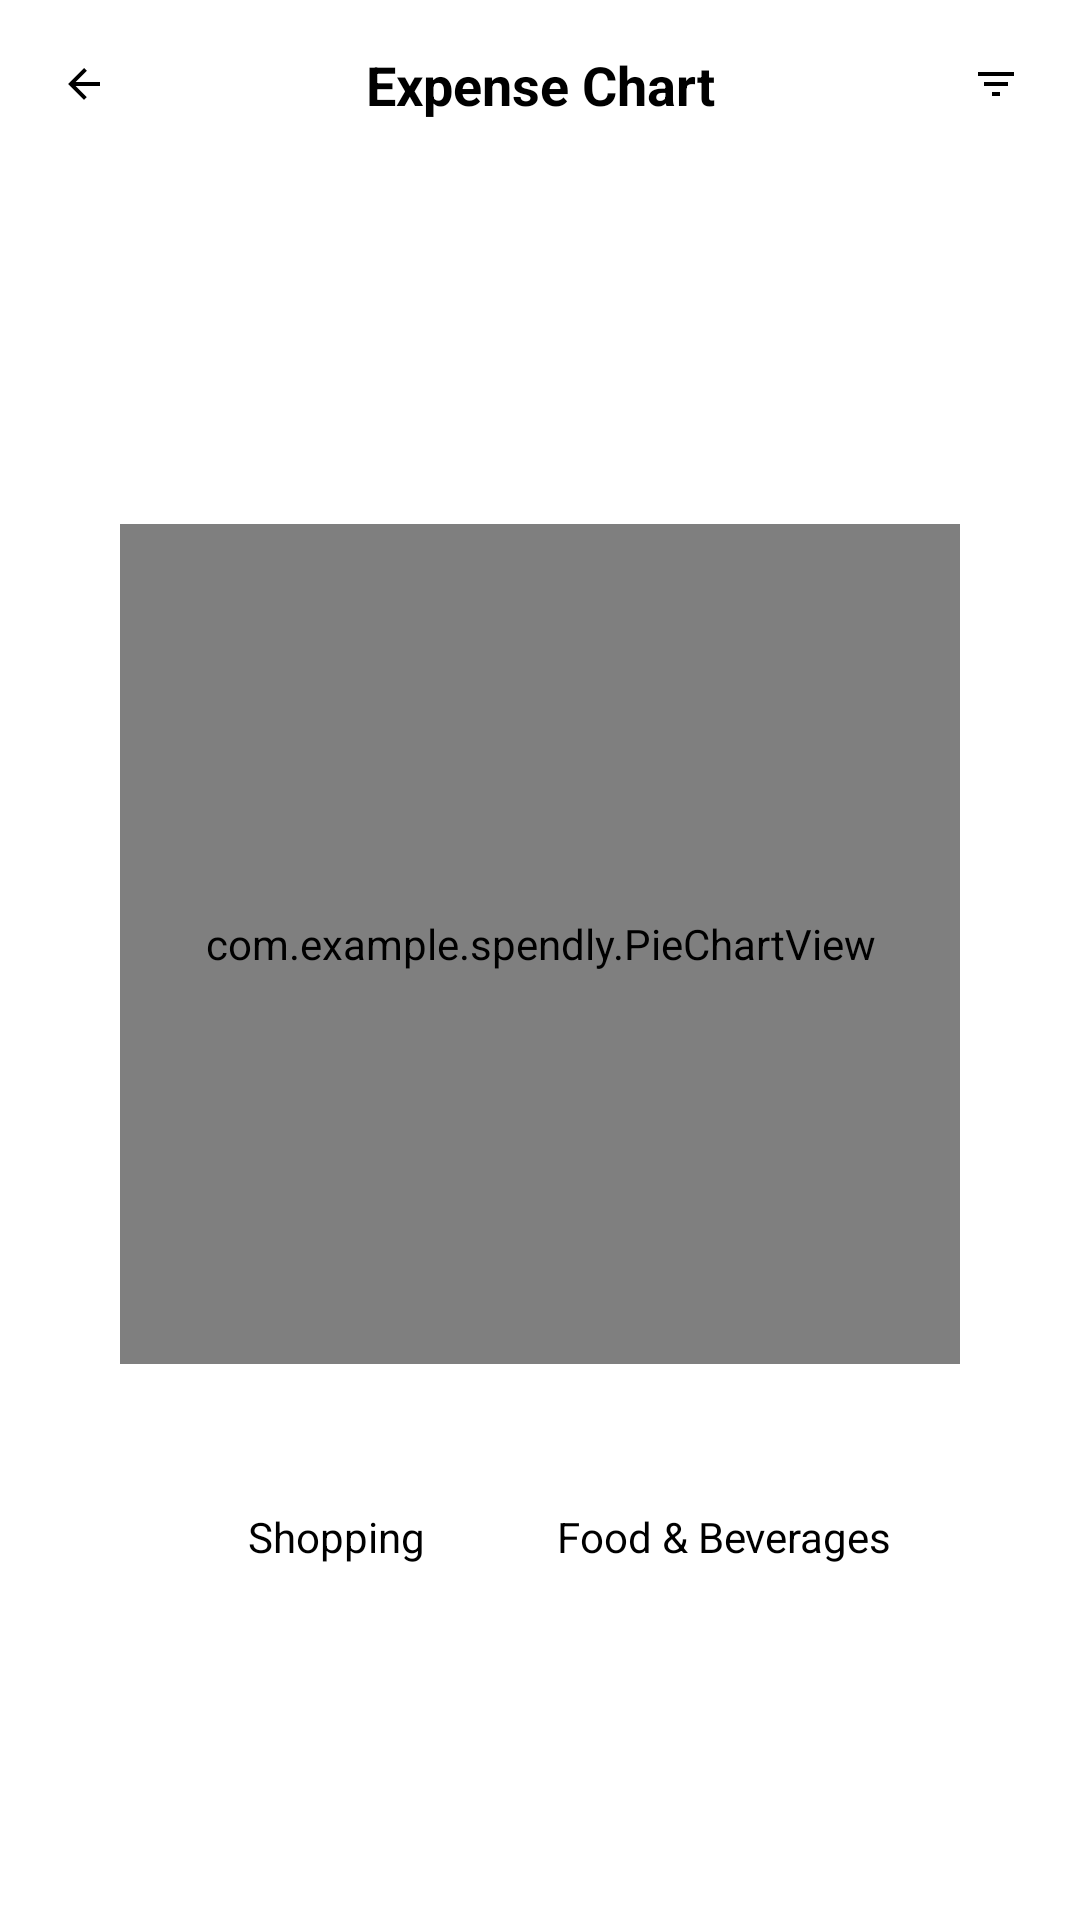

Reconstruct the res/layout file that produces this screen, plus the resources it refers to.
<!-- AndroidManifest.xml: application theme Theme.Spendly -->
<!-- res/layout/activity_expense_chart.xml -->
<?xml version="1.0" encoding="utf-8"?>
<androidx.constraintlayout.widget.ConstraintLayout xmlns:android="http://schemas.android.com/apk/res/android"
    xmlns:app="http://schemas.android.com/apk/res-auto"
    xmlns:tools="http://schemas.android.com/tools"
    android:layout_width="match_parent"
    android:layout_height="match_parent"
    android:background="@color/white"
    tools:context=".activity.ExpenseChartActivity">

    
    <LinearLayout
        android:id="@+id/header_layout"
        android:layout_width="match_parent"
        android:layout_height="wrap_content"
        android:orientation="horizontal"
        android:gravity="center_vertical"
        android:padding="16dp"
        android:background="@color/white"
        app:layout_constraintTop_toTopOf="parent"
        app:layout_constraintStart_toStartOf="parent"
        app:layout_constraintEnd_toEndOf="parent">

        <ImageView
            android:id="@+id/btn_back"
            android:layout_width="24dp"
            android:layout_height="24dp"
            android:src="@drawable/ic_arrow_back"
            android:clickable="true"
            android:focusable="true"
            android:background="?attr/selectableItemBackgroundBorderless"
            android:padding="4dp"
            app:tint="@color/black" />

        <TextView
            android:layout_width="0dp"
            android:layout_height="wrap_content"
            android:layout_weight="1"
            android:text="Expense Chart"
            android:textSize="18sp"
            android:textStyle="bold"
            android:textColor="@color/black"
            android:gravity="center" />

        <ImageView
            android:id="@+id/btn_filter"
            android:layout_width="24dp"
            android:layout_height="24dp"
            android:src="@drawable/ic_filter"
            android:clickable="true"
            android:focusable="true"
            android:background="?attr/selectableItemBackgroundBorderless"
            android:padding="4dp"
            app:tint="@color/black" />

    </LinearLayout>

    
    <LinearLayout
        android:layout_width="match_parent"
        android:layout_height="0dp"
        android:orientation="vertical"
        android:gravity="center"
        android:padding="32dp"
        app:layout_constraintTop_toBottomOf="@id/header_layout"
        app:layout_constraintBottom_toBottomOf="parent"
        app:layout_constraintStart_toStartOf="parent"
        app:layout_constraintEnd_toEndOf="parent">

        
        <com.example.spendly.PieChartView
            android:id="@+id/pie_chart"
            android:layout_width="280dp"
            android:layout_height="280dp"
            android:layout_marginBottom="48dp" />

        
        <LinearLayout
            android:layout_width="wrap_content"
            android:layout_height="wrap_content"
            android:orientation="horizontal"
            android:gravity="center">

            
            <LinearLayout
                android:layout_width="wrap_content"
                android:layout_height="wrap_content"
                android:orientation="horizontal"
                android:gravity="center_vertical"
                android:layout_marginEnd="24dp">

                <View
                    android:layout_width="12dp"
                    android:layout_height="12dp"
                    android:background="@drawable/legend_circle_pink"
                    android:layout_marginEnd="8dp" />

                <TextView
                    android:layout_width="wrap_content"
                    android:layout_height="wrap_content"
                    android:text="Shopping"
                    android:textSize="14sp"
                    android:textColor="@color/black" />

            </LinearLayout>

            
            <LinearLayout
                android:layout_width="wrap_content"
                android:layout_height="wrap_content"
                android:orientation="horizontal"
                android:gravity="center_vertical">

                <View
                    android:layout_width="12dp"
                    android:layout_height="12dp"
                    android:background="@drawable/legend_circle_orange"
                    android:layout_marginEnd="8dp" />

                <TextView
                    android:layout_width="wrap_content"
                    android:layout_height="wrap_content"
                    android:text="Food &amp; Beverages"
                    android:textSize="14sp"
                    android:textColor="@color/black" />

            </LinearLayout>

        </LinearLayout>

    </LinearLayout>

</androidx.constraintlayout.widget.ConstraintLayout>
<!-- resources referenced by this layout -->
<resources>
  <color name="black">#FF000000</color>
  <color name="white">#FFFFFFFF</color>
  <!-- drawable ic_arrow_back (drawable) -->
  <?xml version="1.0" encoding="utf-8"?>
  <vector xmlns:android="http://schemas.android.com/apk/res/android"
      android:width="24dp"
      android:height="24dp"
      android:viewportWidth="24"
      android:viewportHeight="24">
  
      <path
          android:fillColor="#000000"
          android:pathData="M20,11H7.83l5.59,-5.59L12,4l-8,8 8,8 1.41,-1.41L7.83,13H20v-2z" />
  
  </vector>
  <!-- drawable ic_filter (drawable) -->
  <?xml version="1.0" encoding="utf-8"?>
  <vector xmlns:android="http://schemas.android.com/apk/res/android"
      android:width="24dp"
      android:height="24dp"
      android:viewportWidth="24"
      android:viewportHeight="24">
  
      <path
          android:fillColor="#1F2937"
          android:pathData="M10,18h4v-2h-4v2zM3,6v2h18L21,6L3,6zM6,13h12v-2L6,11v2z" />
  
  </vector>
  <style name="Theme.Spendly" parent="Base.Theme.Spendly" />
  <style name="Base.Theme.Spendly" parent="Theme.Material3.DayNight.NoActionBar">
          <item name="colorPrimary">@color/colorPrimary</item>
          <item name="colorOnPrimary">@color/colorButtonText</item>
          <item name="android:colorBackground">@color/colorBackground</item>
          <item name="colorSurface">@color/colorCardBackground</item>
          <item name="colorOnSurface">@color/colorPrimaryText</item>
          <item name="colorSecondary">@color/colorAccent</item>
          <item name="colorOnSecondary">@color/colorButtonText</item>
      </style>
  <color name="colorPrimary">#4661E6</color>
  <color name="colorButtonText">#FFFFFF</color>
  <color name="colorBackground">#FFFFFF</color>
  <color name="colorCardBackground">#FFFFFF</color>
  <color name="colorPrimaryText">#222222</color>
  <color name="colorAccent">#4661E6</color>
</resources>
